Dataset: data_processed (GitHub, 1Line25/Brain-Tumor-Detection-AI). Classes: glioma tumor, meningioma tumor, no tumor, pituitary tumor.

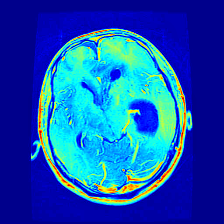
Label: glioma tumor

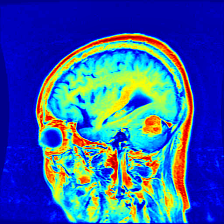
Label: meningioma tumor

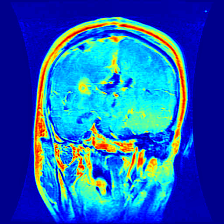
Label: glioma tumor

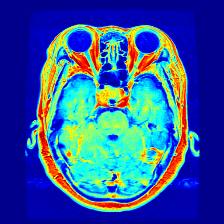
Label: pituitary tumor

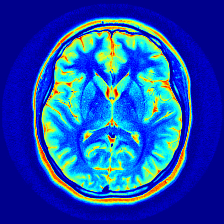
Label: no tumor

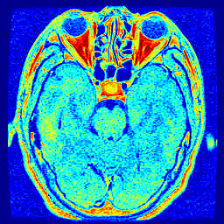
Label: pituitary tumor
